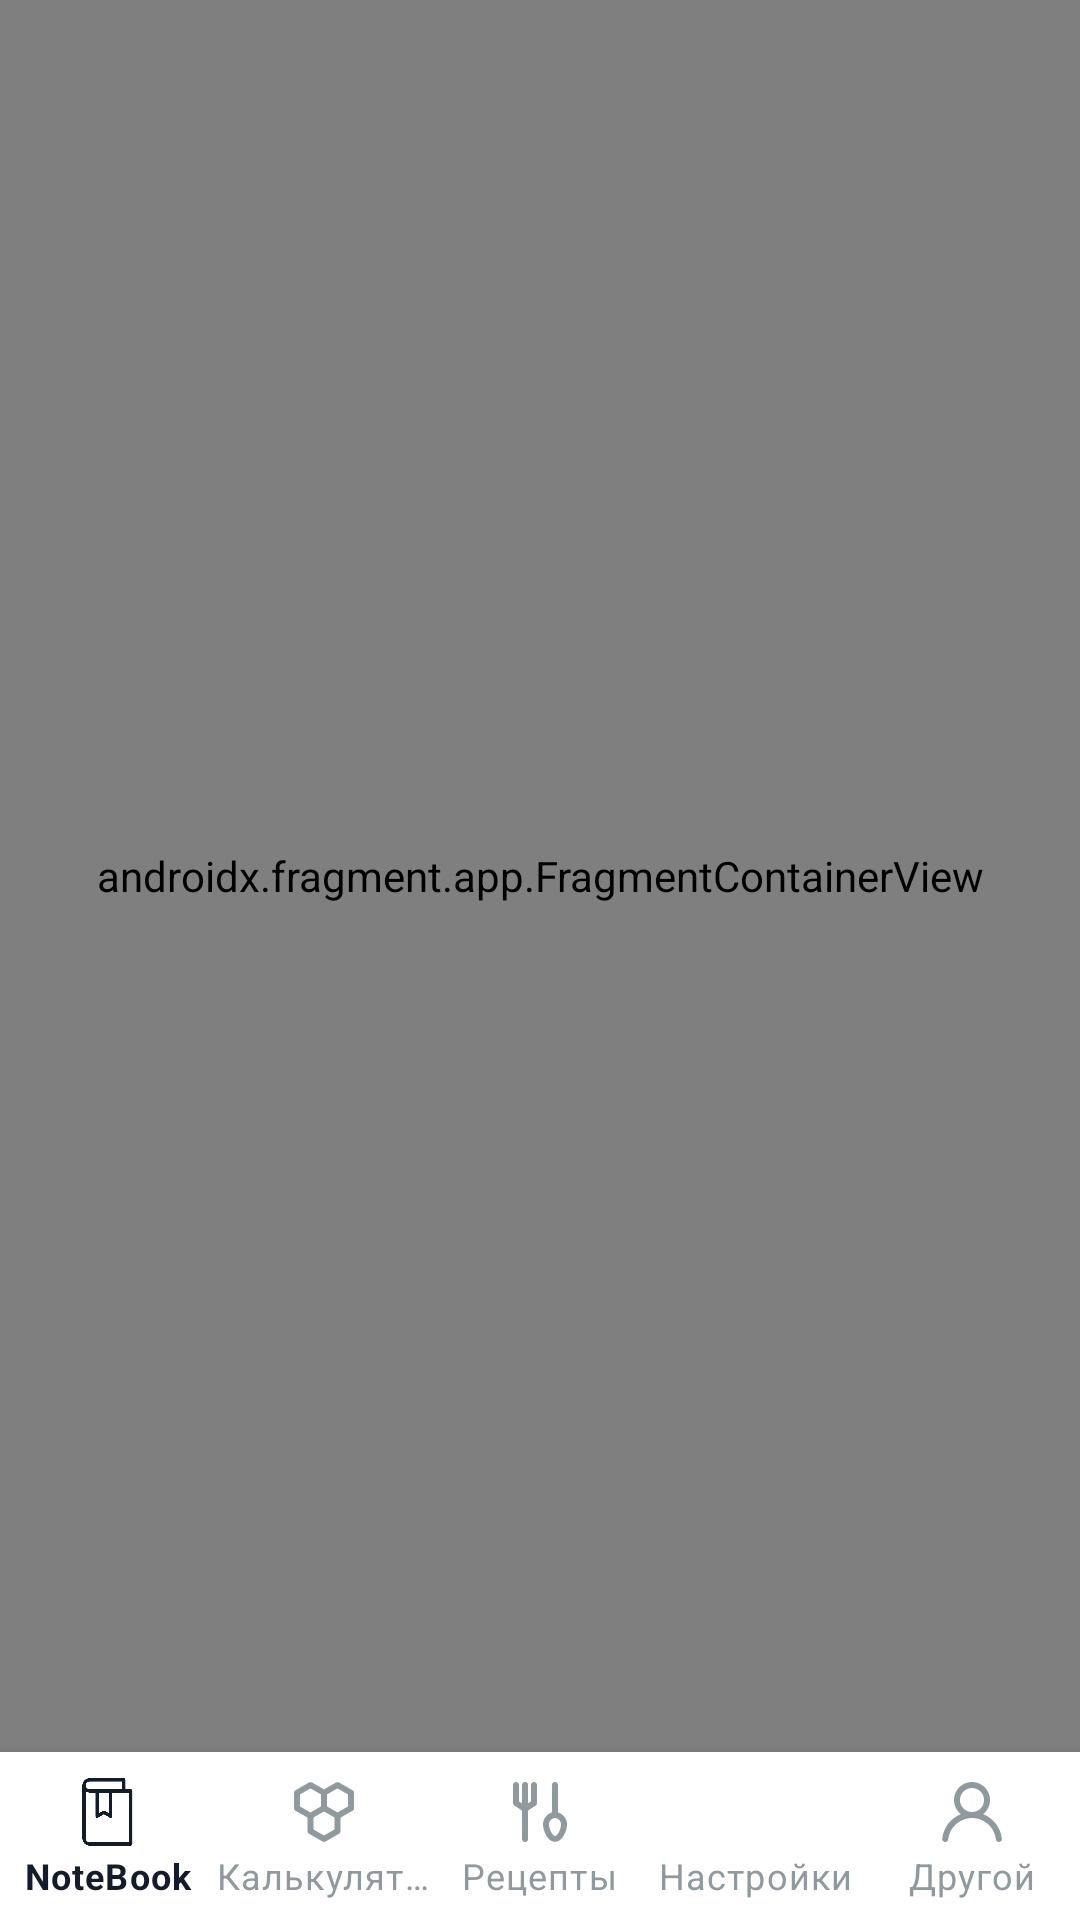

Reconstruct the res/layout file that produces this screen, plus the resources it refers to.
<!-- AndroidManifest.xml: application theme AppTheme.NoActionBar -->
<!-- res/layout/activity_main.xml -->
<?xml version="1.0" encoding="utf-8"?>
<androidx.constraintlayout.widget.ConstraintLayout android:id="@+id/container"
    xmlns:android="http://schemas.android.com/apk/res/android"
    android:layout_height="match_parent"
    android:layout_width="match_parent"
    android:weightSum="1"
    android:orientation="vertical"
    xmlns:app="http://schemas.android.com/apk/res-auto">

    <com.google.android.material.bottomnavigation.BottomNavigationView
        android:id="@+id/bottom_navigation"
        android:layout_width="0dp"
        android:layout_height="wrap_content"
        android:layout_marginStart="0dp"
        android:layout_marginEnd="0dp"
        android:background="@color/white"
        app:itemIconTint="@color/selector_bottom_bar"
        app:itemTextColor="@color/selector_bottom_bar"
        app:labelVisibilityMode="labeled"
        app:layout_constraintBottom_toBottomOf="parent"
        app:layout_constraintLeft_toLeftOf="parent"
        app:layout_constraintRight_toRightOf="parent"
        app:menu="@menu/bottom_navigation_menu" />

    <androidx.fragment.app.FragmentContainerView
        android:id="@+id/container_root"
        android:name="androidx.navigation.fragment.NavHostFragment"
        android:layout_width="match_parent"
        android:layout_height="0dp"
        app:defaultNavHost="true"
        app:layout_constraintBottom_toTopOf="@+id/bottom_navigation"
        app:layout_constraintLeft_toLeftOf="parent"
        app:layout_constraintRight_toRightOf="parent"
        app:layout_constraintTop_toTopOf="parent"
        app:navGraph="@navigation/navigation_root" />

</androidx.constraintlayout.widget.ConstraintLayout>
<!-- resources referenced by this layout -->
<resources>
  <color name="white">#FFFFFFFF</color>
  <style name="AppTheme.NoActionBar">
          <item name="windowActionBar">false</item>
          <item name="windowNoTitle">true</item>
          <item name="colorAccent">#F57C00</item>
      </style>
</resources>
